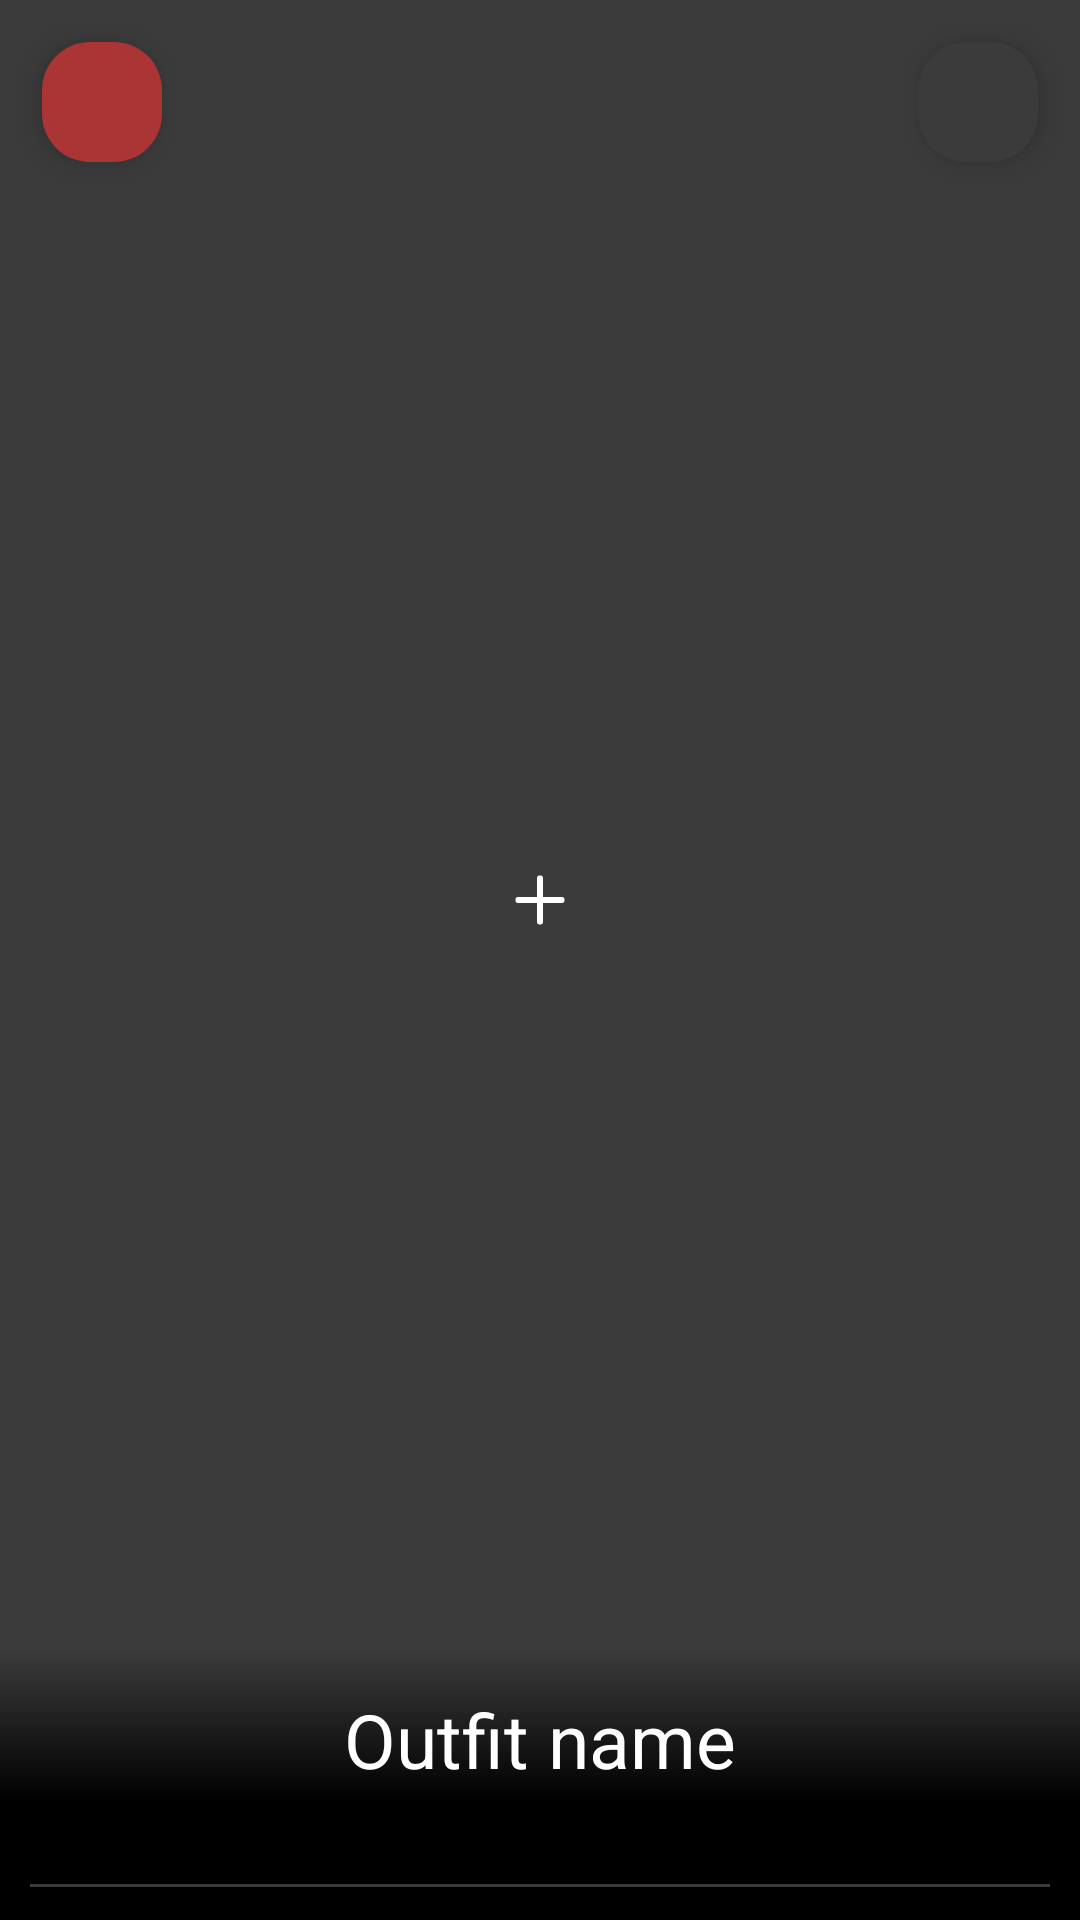

This screen was rendered from an Android layout file. Write that file and the resources it references.
<!-- AndroidManifest.xml: application theme Theme.Closet -->
<!-- res/layout/fragment_outfit_add.xml -->
<?xml version="1.0" encoding="utf-8"?>

<FrameLayout xmlns:android="http://schemas.android.com/apk/res/android"
    xmlns:app="http://schemas.android.com/apk/res-auto"
    xmlns:tools="http://schemas.android.com/tools"
    android:layout_width="match_parent"
    android:layout_height="match_parent"
    android:background="@color/black"
    tools:context=".ui.fragments.OutfitAddFragment">

    <com.google.android.material.floatingactionbutton.FloatingActionButton
        android:id="@+id/back_button"
        android:layout_width="wrap_content"
        android:layout_height="wrap_content"
        android:layout_gravity="top|start"
        android:layout_marginStart="10dp"
        android:layout_marginTop="10dp"
        android:src="@drawable/icon_back"
        app:backgroundTint="@color/primary"
        app:fabCustomSize="40dp"
        app:tint="@null" />

    <com.google.android.material.floatingactionbutton.FloatingActionButton
        android:id="@+id/delete_button"
        android:layout_width="wrap_content"
        android:layout_height="wrap_content"
        android:layout_gravity="top|end"
        android:layout_marginEnd="10dp"
        android:layout_marginTop="10dp"
        android:src="@drawable/icon_trash"
        app:backgroundTint="@color/grey"
        app:fabCustomSize="40dp"
        app:tint="@null" />



    <androidx.core.widget.NestedScrollView
        android:layout_width="match_parent"
        android:layout_height="match_parent">

        <LinearLayout
            android:layout_width="match_parent"
            android:layout_height="match_parent"
            android:layout_gravity="center_horizontal"
            android:orientation="vertical">

            <FrameLayout
                android:layout_width="match_parent"
                android:layout_height="600dp">

                <ImageView
                    android:id="@+id/imageViewOutfit"
                    android:layout_width="match_parent"
                    android:layout_height="match_parent"
                    android:background="@color/grey"
                    android:scaleType="center"
                    android:src="@drawable/icon_add" />

                <View
                    android:layout_width="match_parent"
                    android:layout_height="50dp"
                    android:layout_gravity="bottom"
                    android:background="@drawable/background_image_fade" />

                <EditText
                    android:id="@+id/outfitName"
                    android:layout_width="match_parent"
                    android:layout_height="40dp"
                    android:layout_marginTop="15dp"
                    android:hint="@string/outfit_name"
                    android:textAlignment="center"
                    android:textColor="@color/white"
                    android:textColorHint="@color/white"
                    android:layout_gravity="bottom|center"
                    android:background="@android:color/transparent"
                    android:textSize="25sp"/>

            </FrameLayout>

            <androidx.recyclerview.widget.RecyclerView
                android:id="@+id/recycler_view_colors"
                android:layout_width="match_parent"
                android:layout_height="wrap_content"
                android:layout_marginTop="20dp"
                android:paddingStart="10dp"
                android:paddingEnd="10dp" />

            <View
                android:layout_width="match_parent"
                android:layout_height="1dp"
                android:layout_marginTop="8dp"
                android:layout_marginBottom="8dp"
                android:layout_marginStart="10dp"
                android:layout_marginEnd="10dp"
                android:background="@color/grey" />

            <androidx.recyclerview.widget.RecyclerView
                android:id="@+id/recycler_view_attributes"
                android:layout_width="match_parent"
                android:layout_height="wrap_content"
                android:paddingStart="10dp"
                android:paddingEnd="10dp" />

            <View
                android:layout_width="match_parent"
                android:layout_height="1dp"
                android:layout_marginTop="8dp"
                android:layout_marginBottom="8dp"
                android:layout_marginStart="10dp"
                android:layout_marginEnd="10dp"
                android:background="@color/grey" />

            <androidx.recyclerview.widget.RecyclerView
                android:id="@+id/recyclerViewItems"
                android:layout_width="match_parent"
                android:layout_height="wrap_content"
                android:orientation="horizontal"
                android:layout_marginTop="15dp"/>


            <TextView
                android:id="@+id/add_clothing_button"
                android:layout_width="match_parent"
                android:layout_height="wrap_content"
                android:layout_marginTop="15dp"
                android:layout_marginStart="20dp"
                android:layout_marginEnd="20dp"
                android:layout_marginBottom="20dp"
                android:background="@drawable/box_add_clothing"
                android:text="@string/add_clothing"
                android:textAlignment="center"
                android:textColor="@color/white"
                android:textSize="20sp" />


        </LinearLayout>
    </androidx.core.widget.NestedScrollView>

</FrameLayout>
<!-- resources referenced by this layout -->
<resources>
  <color name="black">#000000</color>
  <color name="grey">#3B3B3B</color>
  <color name="primary">#AB3434</color>
  <color name="white">#FFFFFF</color>
  <!-- drawable background_image_fade (drawable) -->
  <shape xmlns:android="http://schemas.android.com/apk/res/android"
      android:shape="rectangle">
  
      <gradient
          android:angle="270"
          android:endColor="@color/black"
          android:startColor="@android:color/transparent" />
  </shape>
  <!-- drawable box_add_clothing (drawable) -->
  <?xml version="1.0" encoding="utf-8"?>
  <shape xmlns:android="http://schemas.android.com/apk/res/android">
      <solid android:color="@color/primary" />
  
      <padding
          android:top="5dp"
          android:bottom="5dp" />
      <corners
          android:topLeftRadius="20dp"
          android:topRightRadius="20dp"
          android:bottomLeftRadius="20dp"
          android:bottomRightRadius="20dp" />
  </shape>
  <!-- drawable icon_add (drawable) -->
  <vector xmlns:android="http://schemas.android.com/apk/res/android"
      android:width="24dp"
      android:height="24dp"
      android:viewportWidth="24"
      android:viewportHeight="24">
    <path
        android:pathData="M12,4.8L12,19.2M19.2,12L4.8,12"
        android:strokeWidth="2"
        android:fillColor="#00000000"
        android:strokeColor="#ffffff"
        android:strokeLineCap="round"/>
  </vector>
  <string name="add_clothing">Add Clothing</string>
  <string name="outfit_name">Outfit name</string>
  <style name="Theme.Closet" parent="Base.Theme.Closet" />
  <style name="Base.Theme.Closet" parent="Theme.Material3.DayNight.NoActionBar">
          
          
  
      </style>
</resources>
